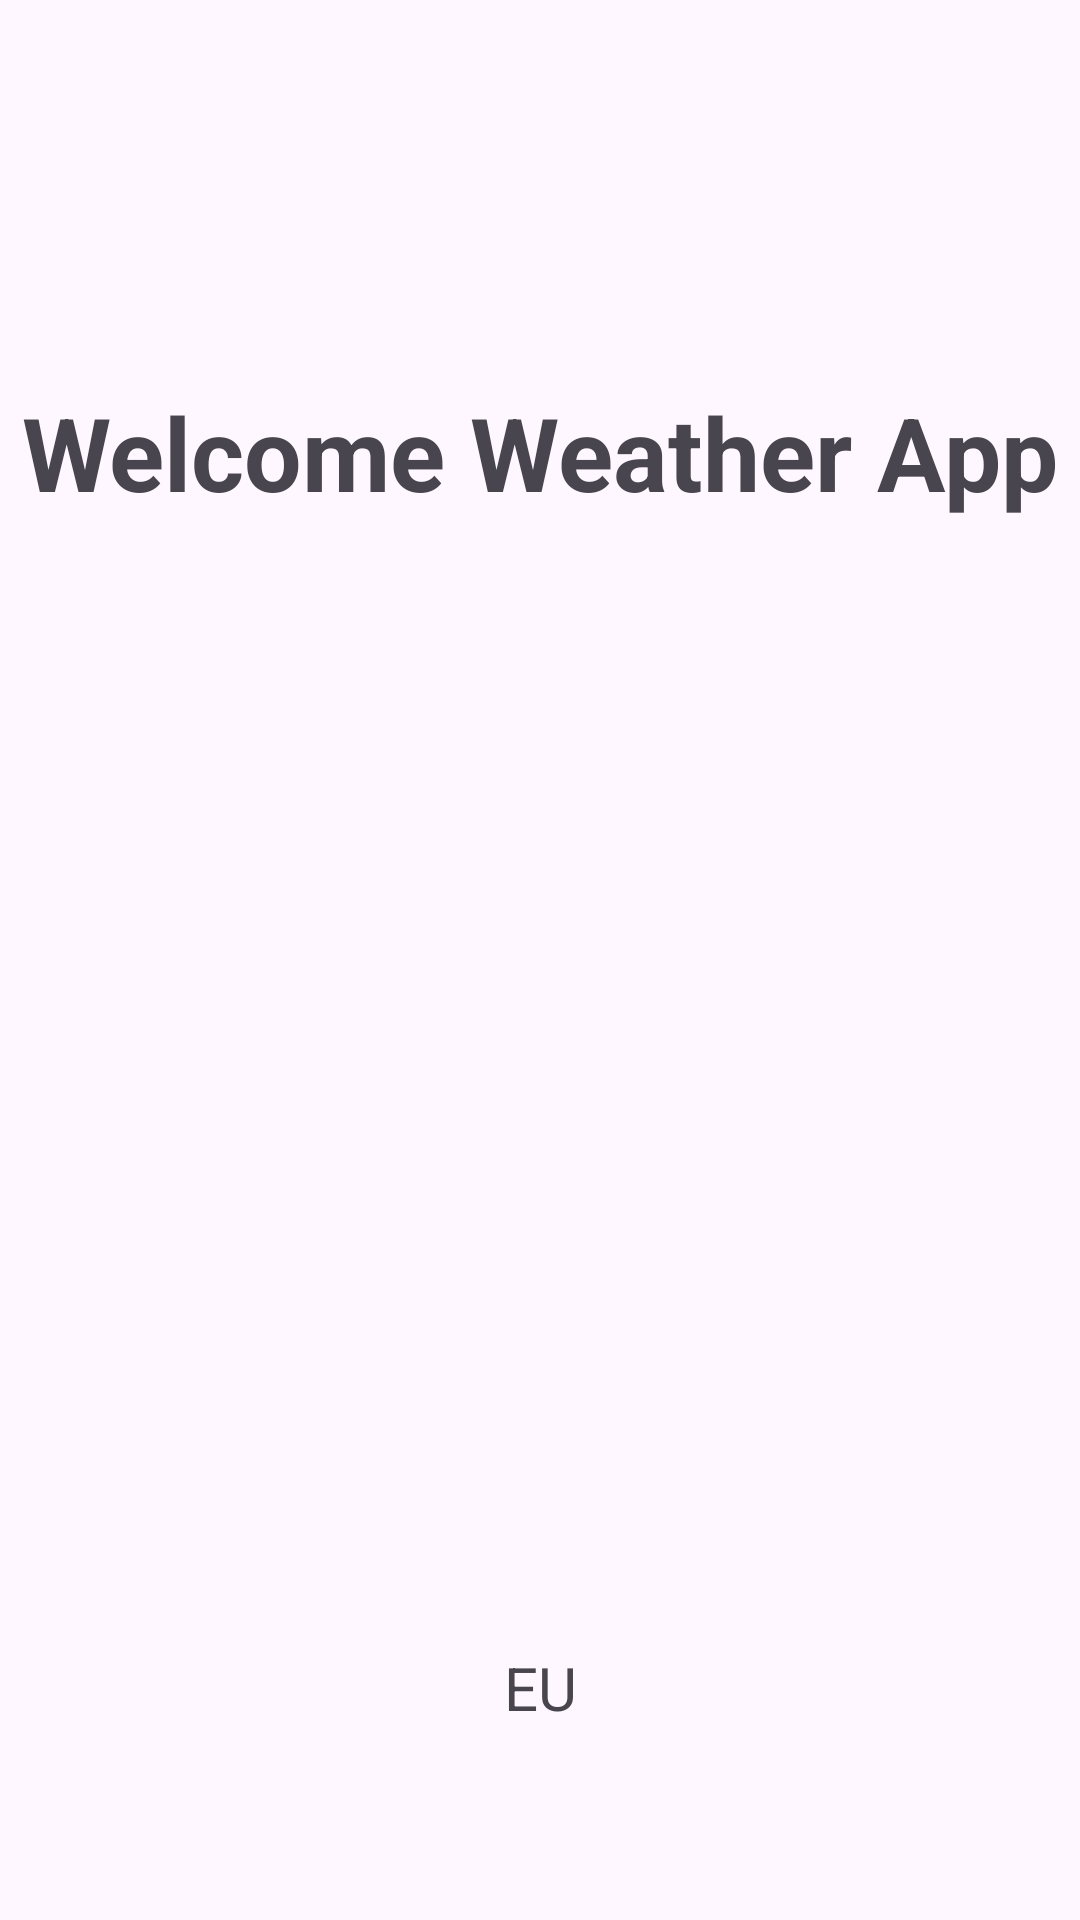

Reconstruct the res/layout file that produces this screen, plus the resources it refers to.
<!-- AndroidManifest.xml: application theme Theme.KotlinSimpleWeather -->
<!-- res/layout/activity_main.xml -->
<?xml version="1.0" encoding="utf-8"?>
<androidx.constraintlayout.widget.ConstraintLayout xmlns:android="http://schemas.android.com/apk/res/android"
    xmlns:app="http://schemas.android.com/apk/res-auto"
    xmlns:tools="http://schemas.android.com/tools"
    android:layout_width="match_parent"
    android:layout_height="match_parent"
    tools:context=".view.MainActivity">

    <ImageView
        android:id="@+id/imageView"
        android:layout_width="0dp"
        android:layout_height="0dp"
        android:scaleType="centerCrop"
        android:src="@drawable/main_images"
        app:layout_constraintBottom_toBottomOf="parent"
        app:layout_constraintEnd_toEndOf="parent"
        app:layout_constraintStart_toStartOf="parent"
        app:layout_constraintTop_toTopOf="parent" />

    <TextView
        android:id="@+id/textViewWeatherHeader"
        android:layout_width="match_parent"
        android:layout_height="wrap_content"
        android:layout_marginTop="128dp"
        android:text="Welcome Weather App"
        android:textAlignment="center"
        android:textSize="34sp"
        android:textStyle="bold"
        app:layout_constraintEnd_toEndOf="parent"
        app:layout_constraintStart_toStartOf="parent"
        app:layout_constraintTop_toTopOf="parent" />

    <TextView
        android:id="@+id/textView2"
        android:layout_width="wrap_content"
        android:layout_height="wrap_content"
        android:layout_marginBottom="64dp"
        android:text="EU"
        android:textSize="20sp"
        app:layout_constraintBottom_toBottomOf="parent"
        app:layout_constraintEnd_toEndOf="parent"
        app:layout_constraintStart_toStartOf="parent" />
</androidx.constraintlayout.widget.ConstraintLayout>
<!-- resources referenced by this layout -->
<resources>
  <style name="Theme.KotlinSimpleWeather" parent="Base.Theme.KotlinSimpleWeather" />
  <style name="Base.Theme.KotlinSimpleWeather" parent="Theme.Material3.DayNight.NoActionBar">
          
          
      </style>
</resources>
